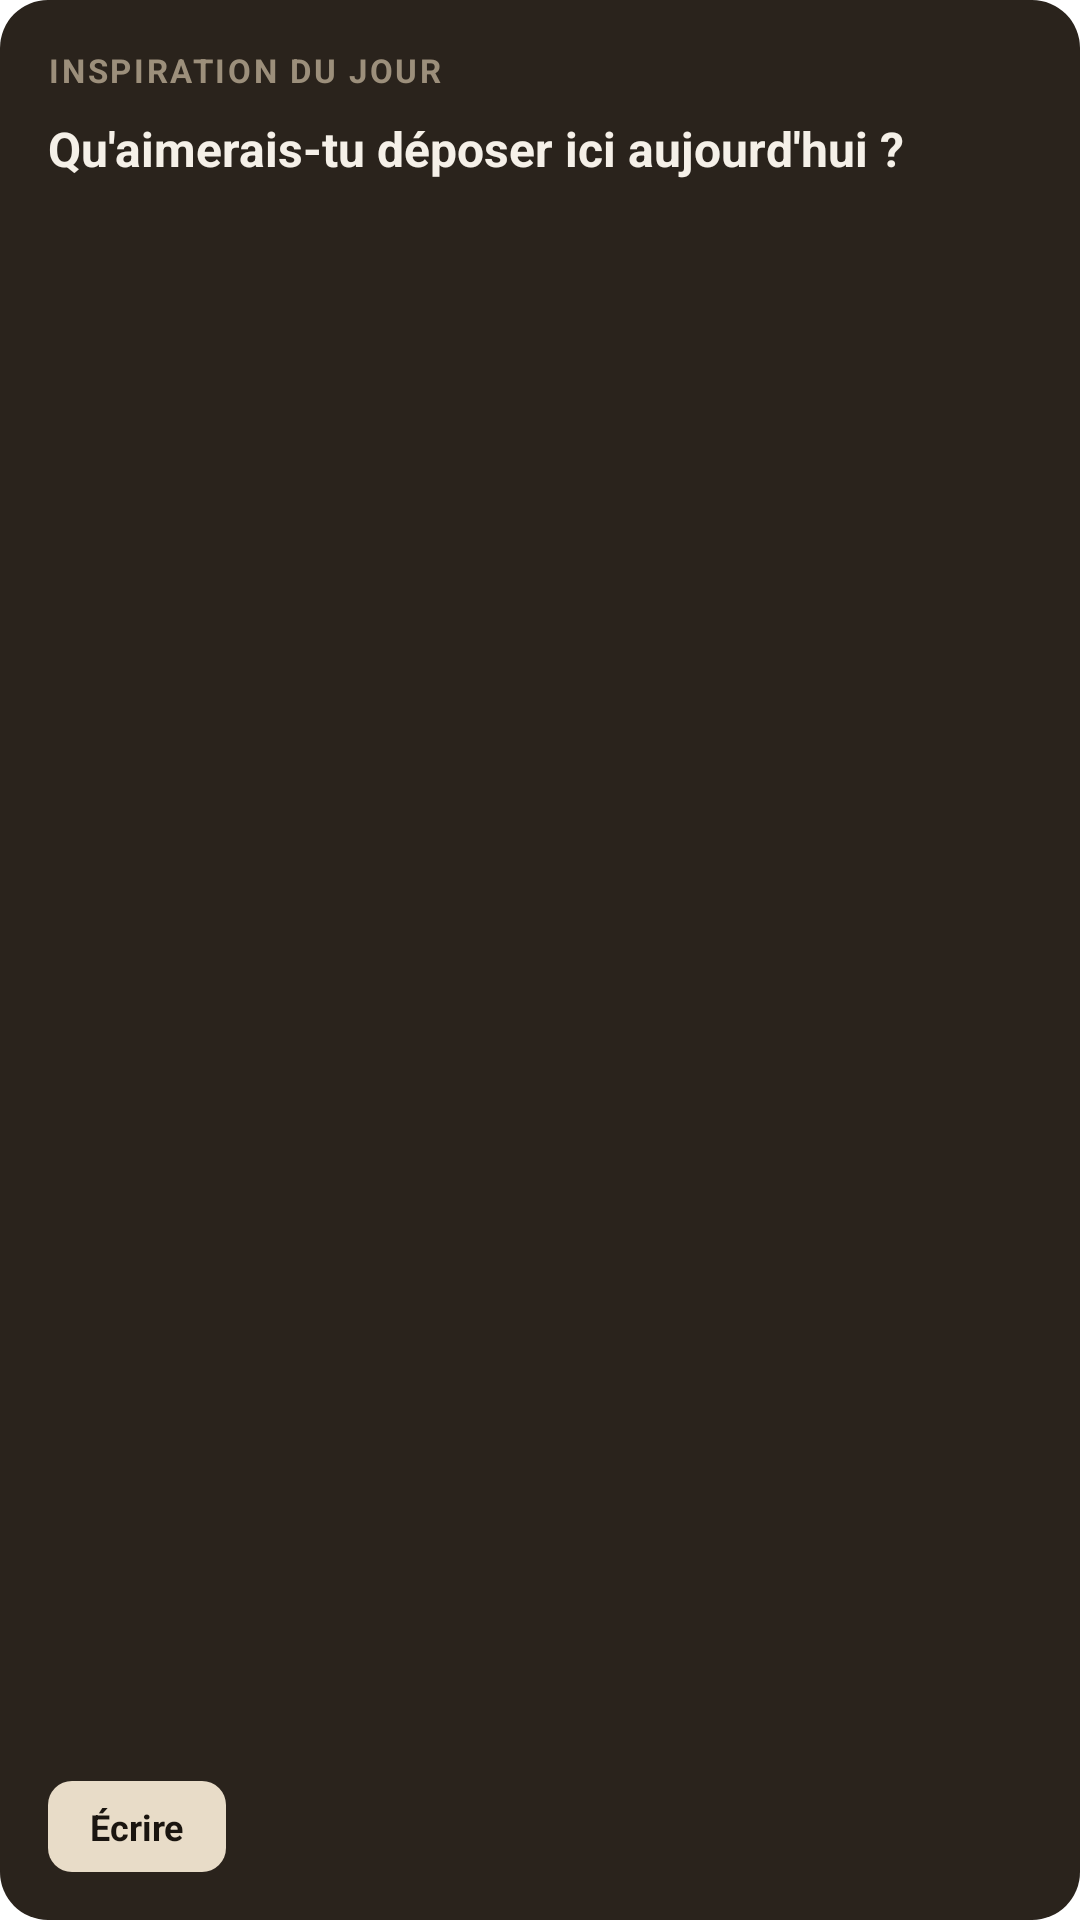

Reconstruct the res/layout file that produces this screen, plus the resources it refers to.
<!-- AndroidManifest.xml: application theme AppTheme -->
<!-- res/layout/widget_mes_pensees.xml -->
<?xml version="1.0" encoding="utf-8"?>
<LinearLayout xmlns:android="http://schemas.android.com/apk/res/android"
    android:id="@+id/widget_root"
    android:layout_width="match_parent"
    android:layout_height="match_parent"
    android:background="@drawable/widget_background"
    android:orientation="vertical"
    android:padding="16dp">

    <TextView
        android:id="@+id/widget_label"
        android:layout_width="wrap_content"
        android:layout_height="wrap_content"
        android:letterSpacing="0.08"
        android:text="@string/widget_inspiration_label"
        android:textColor="#9C8F7B"
        android:textSize="11sp"
        android:textStyle="bold" />

    <TextView
        android:id="@+id/widget_prompt"
        android:layout_width="match_parent"
        android:layout_height="0dp"
        android:layout_marginTop="8dp"
        android:layout_weight="1"
        android:ellipsize="end"
        android:gravity="top"
        android:maxLines="4"
        android:text="@string/widget_inspiration_default"
        android:textColor="#F5F0E8"
        android:textSize="16sp"
        android:textStyle="bold" />

    <TextView
        android:id="@+id/widget_write_button"
        android:layout_width="wrap_content"
        android:layout_height="wrap_content"
        android:layout_marginTop="10dp"
        android:background="@drawable/widget_button_background"
        android:paddingHorizontal="14dp"
        android:paddingVertical="7dp"
        android:text="@string/widget_write_cta"
        android:textColor="#1A1510"
        android:textSize="12sp"
        android:textStyle="bold" />
</LinearLayout>
<!-- resources referenced by this layout -->
<resources>
  <!-- drawable widget_background (drawable) -->
  <?xml version="1.0" encoding="utf-8"?>
  <shape xmlns:android="http://schemas.android.com/apk/res/android"
      android:shape="rectangle">
      <solid android:color="#2A231C" />
      <corners android:radius="16dp" />
  </shape>
  <!-- drawable widget_button_background (drawable) -->
  <?xml version="1.0" encoding="utf-8"?>
  <shape xmlns:android="http://schemas.android.com/apk/res/android"
      android:shape="rectangle">
      <solid android:color="#E8DCC8" />
      <corners android:radius="8dp" />
  </shape>
  <string name="widget_inspiration_default">Qu\'aimerais-tu déposer ici aujourd\'hui ?</string>
  <string name="widget_inspiration_label">INSPIRATION DU JOUR</string>
  <string name="widget_write_cta">Écrire</string>
  <style name="AppTheme" parent="Theme.AppCompat.DayNight.NoActionBar">
          <item name="android:editTextBackground">@drawable/rn_edit_text_material</item>
          <item name="android:windowBackground">@color/splash_background</item>
      </style>
</resources>
